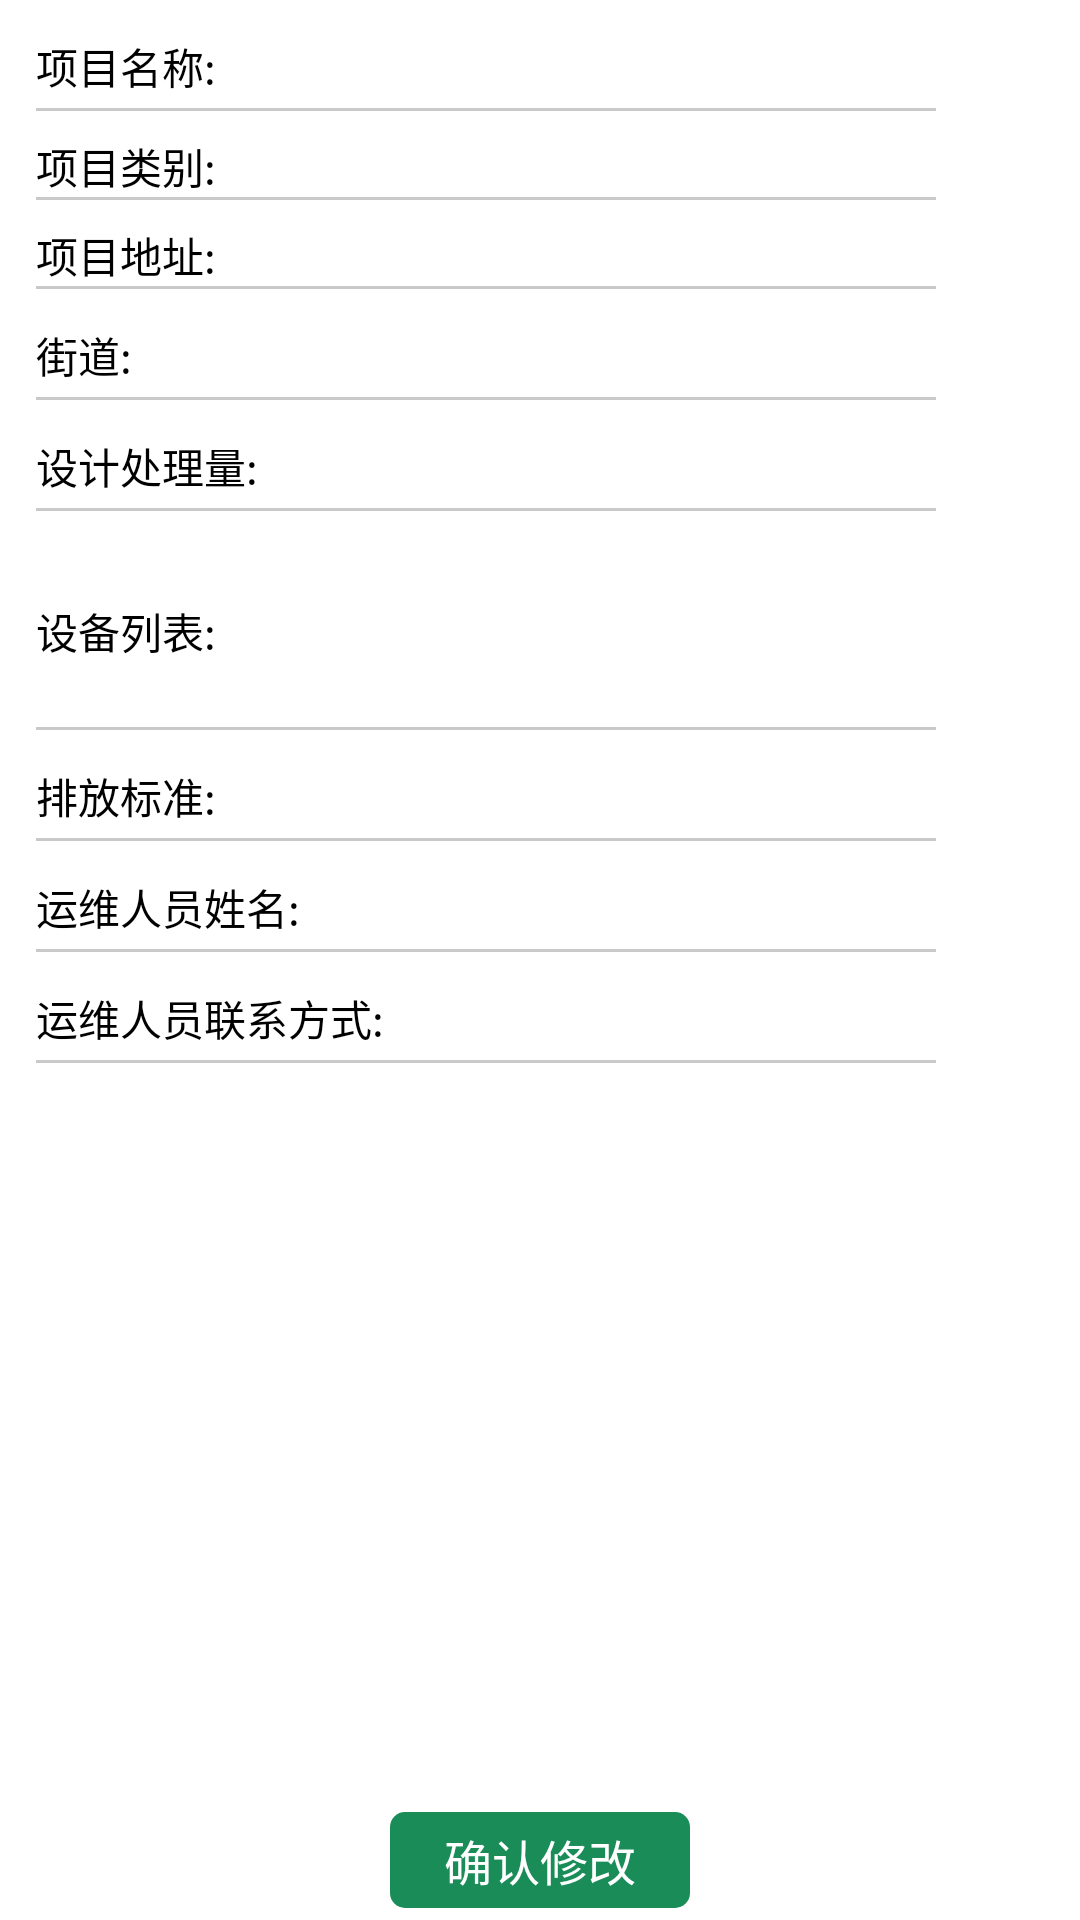

Android layout source for this screen:
<!-- AndroidManifest.xml: application theme android:Theme.Light.NoTitleBar -->
<!-- res/layout/manager_modifyproject.xml -->
<?xml version="1.0" encoding="utf-8"?>
<LinearLayout xmlns:android="http://schemas.android.com/apk/res/android"
    android:layout_width="match_parent"
    android:layout_height="match_parent"
    android:orientation="vertical"
    android:background="@color/white">
    <LinearLayout android:layout_marginTop="@dimen/common_space8"
        android:layout_width="wrap_content"
        android:layout_height="wrap_content"
        android:layout_marginLeft="@dimen/common_space2">
        <TextView
            android:text="项目名称:"
            android:layout_width="wrap_content"
            android:gravity="left"
            android:layout_height="wrap_content"
            style="@style/normalBlackText"
            />
        <Spinner
            android:id="@+id/manager_modifyprojectname"
            android:layout_width="@dimen/register_edit_width"
            android:layout_height="@dimen/editheight"
            android:layout_marginLeft="0dp"
            android:background="@null"
            />
    </LinearLayout>
    <ImageView
        android:layout_width="300dp"
        android:layout_height="1dp"
        android:layout_marginLeft="@dimen/common_space2"
        android:layout_marginStart="@dimen/common_space2"
        android:background="@color/inline_color"
        />
    <LinearLayout android:layout_marginTop="@dimen/common_space8"
        android:layout_width="wrap_content"
        android:layout_height="wrap_content"
        android:layout_marginLeft="@dimen/common_space2">
        <TextView
            android:text="项目类别:"
            android:layout_width="wrap_content"
            android:gravity="left"
            android:layout_height="wrap_content"
            style="@style/normalBlackText"
            />
        <TextView
            android:id="@+id/manager_modifyprojecttype"
            android:layout_width="wrap_content"
            android:gravity="left"
            android:layout_height="wrap_content"
            style="@style/normalBlackText"
            />
    </LinearLayout>
    <ImageView
        android:layout_width="300dp"
        android:layout_height="1dp"
        android:layout_marginLeft="@dimen/common_space2"
        android:layout_marginStart="@dimen/common_space2"
        android:background="@color/inline_color"
        />
    <LinearLayout android:layout_marginTop="@dimen/common_space8"
        android:layout_width="wrap_content"
        android:layout_height="wrap_content"
        android:layout_marginLeft="@dimen/common_space2">
        <TextView
            android:text="项目地址:"
            android:layout_width="wrap_content"
            android:gravity="left"
            android:layout_height="wrap_content"
            style="@style/normalBlackText"
            />
        <TextView
            android:id="@+id/manager_modifyprojectaddress"
            android:layout_width="wrap_content"
            android:gravity="left"
            android:layout_height="wrap_content"
            style="@style/normalBlackText"
            />
    </LinearLayout>
    <ImageView
        android:layout_width="300dp"
        android:layout_height="1dp"
        android:layout_marginLeft="@dimen/common_space2"
        android:layout_marginStart="@dimen/common_space2"
        android:background="@color/inline_color"
        />
    <LinearLayout android:layout_marginTop="@dimen/common_space8"
        android:layout_width="wrap_content"
        android:layout_height="wrap_content"
        android:layout_marginLeft="@dimen/common_space2">
        <TextView
            android:text="街道:"
            android:layout_width="wrap_content"
            android:gravity="left"
            android:layout_height="wrap_content"
            style="@style/normalBlackText"
            />
        <EditText
            android:layout_marginLeft="20dp"
            android:layout_width="@dimen/register_edit_width"
            android:layout_height="@dimen/editheight"
            android:textSize="@dimen/needfont"
            android:id="@+id/manager_modifyprojectstreet"
            android:singleLine="true"
            android:background="@null"
            />
    </LinearLayout>
    <ImageView
        android:layout_width="300dp"
        android:layout_height="1dp"
        android:layout_marginLeft="@dimen/common_space2"
        android:layout_marginStart="@dimen/common_space2"
        android:background="@color/inline_color"
        />
    <LinearLayout
        android:layout_width="wrap_content"
        android:layout_height="wrap_content"
        android:layout_marginTop="@dimen/common_space8"
        android:layout_marginLeft="@dimen/common_space2">

        <TextView
            style="@style/normalBlackText"
            android:layout_width="wrap_content"
            android:layout_height="wrap_content"
            android:gravity="left"
            android:text="设计处理量:" />

        <Spinner
            android:id="@+id/manager_modifyprojectdesign"
            android:layout_width="@dimen/register_edit_width"
            android:layout_height="@dimen/editheight"
            android:layout_marginLeft="0dp"
            android:background="@null"
            />

    </LinearLayout>
    <ImageView
        android:layout_width="300dp"
        android:layout_height="1dp"
        android:layout_marginLeft="@dimen/common_space2"
        android:layout_marginStart="@dimen/common_space2"
        android:background="@color/inline_color"
        />
    <LinearLayout
        android:layout_width="wrap_content"
        android:layout_height="wrap_content"
        android:layout_marginTop="@dimen/common_space8"
        android:layout_marginLeft="@dimen/common_space2">

        <TextView
            style="@style/normalBlackText"
            android:layout_width="wrap_content"
            android:layout_height="wrap_content"
            android:gravity="left"
            android:text="设备列表:" />
        <TextView
            android:layout_marginLeft="20dp"
            android:layout_width="@dimen/register_edit_width"
            android:layout_height="@dimen/edith_64"
            android:textSize="@dimen/needfont"
            android:id="@+id/manager_modifyprojectdevicelist"
            />
    </LinearLayout>
    <ImageView
        android:layout_width="300dp"
        android:layout_height="1dp"
        android:layout_marginLeft="@dimen/common_space2"
        android:layout_marginStart="@dimen/common_space2"
        android:background="@color/inline_color"
        />
    <LinearLayout android:layout_marginTop="@dimen/common_space8"
        android:layout_width="wrap_content"
        android:layout_height="wrap_content"
        android:layout_marginLeft="@dimen/common_space2">
        <TextView
            android:text="排放标准:"
            android:layout_width="wrap_content"
            android:gravity="left"
            android:layout_height="wrap_content"
            style="@style/normalBlackText"
            />
        <Spinner
            android:layout_marginLeft="0dp"
            android:layout_width="@dimen/register_edit_width"
            android:layout_height="@dimen/editheight"
            android:textSize="@dimen/needfont"
            android:id="@+id/manager_modifyprojectputlevel"
            android:background="@null"
            />
    </LinearLayout>
    <ImageView
        android:layout_width="300dp"
        android:layout_height="1dp"
        android:layout_marginLeft="@dimen/common_space2"
        android:layout_marginStart="@dimen/common_space2"
        android:background="@color/inline_color"
        />
    <LinearLayout android:layout_marginTop="@dimen/common_space8"
        android:layout_width="wrap_content"
        android:layout_height="wrap_content"
        android:layout_marginLeft="@dimen/common_space2">
        <TextView
            android:text="运维人员姓名:"
            android:layout_width="wrap_content"
            android:gravity="left"
            android:layout_height="wrap_content"
            style="@style/normalBlackText"
            />
        <EditText
            android:layout_marginLeft="20dp"
            android:layout_width="@dimen/register_edit_width"
            android:layout_height="@dimen/editheight"
            android:textSize="@dimen/needfont"
            android:singleLine="true"
            android:id="@+id/manager_modifyprojectmanername"
            android:background="@null"
            />
    </LinearLayout>
    <ImageView
        android:layout_width="300dp"
        android:layout_height="1dp"
        android:layout_marginLeft="@dimen/common_space2"
        android:layout_marginStart="@dimen/common_space2"
        android:background="@color/inline_color"
        />
    <LinearLayout android:layout_marginTop="@dimen/common_space8"
        android:layout_width="wrap_content"
        android:layout_height="wrap_content"
        android:layout_marginLeft="@dimen/common_space2">
        <TextView
            android:text="运维人员联系方式:"
            android:layout_width="wrap_content"
            android:gravity="left"
            android:layout_height="wrap_content"
            style="@style/normalBlackText"
            />
        <EditText
            android:layout_marginLeft="20dp"
            android:layout_width="@dimen/register_edit_width"
            android:layout_height="@dimen/editheight"
            android:textSize="@dimen/needfont"
            android:singleLine="true"
            android:id="@+id/manager_modifyprojectconnect"
            android:background="@null"
            />
    </LinearLayout>
    <ImageView
        android:layout_width="300dp"
        android:layout_height="1dp"
        android:layout_marginLeft="@dimen/common_space2"
        android:layout_marginStart="@dimen/common_space2"
        android:background="@color/inline_color"
        />
    <RelativeLayout
        android:layout_width="match_parent"
        android:layout_height="match_parent"
   >
    <Button
        android:id="@+id/manager_modifyproject_commit"
        android:layout_alignParentBottom = "true"
        android:layout_centerHorizontal="true"
        android:layout_marginBottom="@dimen/common_space"
        android:layout_width="@dimen/register_edit_100_width"
        android:layout_height="@dimen/thirdimage_height"
        android:background="@drawable/commit_shape_button_round"
        android:text="确认修改"
        style="@style/normalWhiteText"
        />
    </RelativeLayout>
</LinearLayout>
<!-- resources referenced by this layout -->
<resources>
  <color name="inline_color">#c9c9c9</color>
  <color name="white">#ffffff</color>
  <dimen name="common_space">4dp</dimen>
  <dimen name="common_space2">12dp</dimen>
  <dimen name="common_space8">8dp</dimen>
  <dimen name="edith_64">64dp</dimen>
  <dimen name="editheight">28dp</dimen>
  <dimen name="needfont">14sp</dimen>
  <dimen name="register_edit_100_width">100dp</dimen>
  <dimen name="register_edit_width">200dp</dimen>
  <dimen name="thirdimage_height">32dp</dimen>
  <!-- drawable commit_shape_button_round (drawable-xxhdpi) -->
  <?xml version="1.0" encoding="utf-8"?>
  <selector xmlns:android="http://schemas.android.com/apk/res/android">
      <item android:drawable="@drawable/commit_shape_button_round_focus" android:state_pressed="true"/>
      <item android:drawable="@drawable/commit_shape_button_round_normal"/>
  </selector>
  <style name="normalBlackText" parent="@android:style/TextAppearance">
          <item name="android:textColor">@color/black</item>
          <item name="android:textSize">14sp</item>
          <item name="android:layout_gravity">center_vertical</item>
      </style>
  <style name="normalWhiteText" parent="@android:style/TextAppearance">
          <item name="android:textColor">@color/white</item>
          <item name="android:textSize">16sp</item>
          <item name="android:padding">4dp</item>
          <item name="android:layout_gravity">center_vertical</item>
      </style>
  <!-- drawable commit_shape_button_round_focus (drawable-xxhdpi) -->
  <?xml version="1.0" encoding="UTF-8"?>
  <shape
  xmlns:android="http://schemas.android.com/apk/res/android"
  android:shape="rectangle">
  
  <gradient
  android:startColor="#006e3c"
  android:endColor="#006e3c"
  android:angle="0" />
  
  
  <corners android:radius="5dip" />
  
  <padding
     android:left="1dp"
     android:top="1dp"
     android:right="1dp"
     android:bottom="1dp"
  />
  </shape>
  <!-- drawable commit_shape_button_round_normal (drawable-xxhdpi) -->
  <?xml version="1.0" encoding="UTF-8"?>
  <shape
  xmlns:android="http://schemas.android.com/apk/res/android"
  android:shape="rectangle">
  
  <gradient
  android:startColor="#198c58"
  android:endColor="#198c58"
  android:angle="0" />
  
  
  <corners android:radius="5dip" />
  
  <padding
     android:left="1dp"
     android:top="1dp"
     android:right="1dp"
     android:bottom="1dp"
  />
  </shape>
  <color name="black">#000000</color>
</resources>
